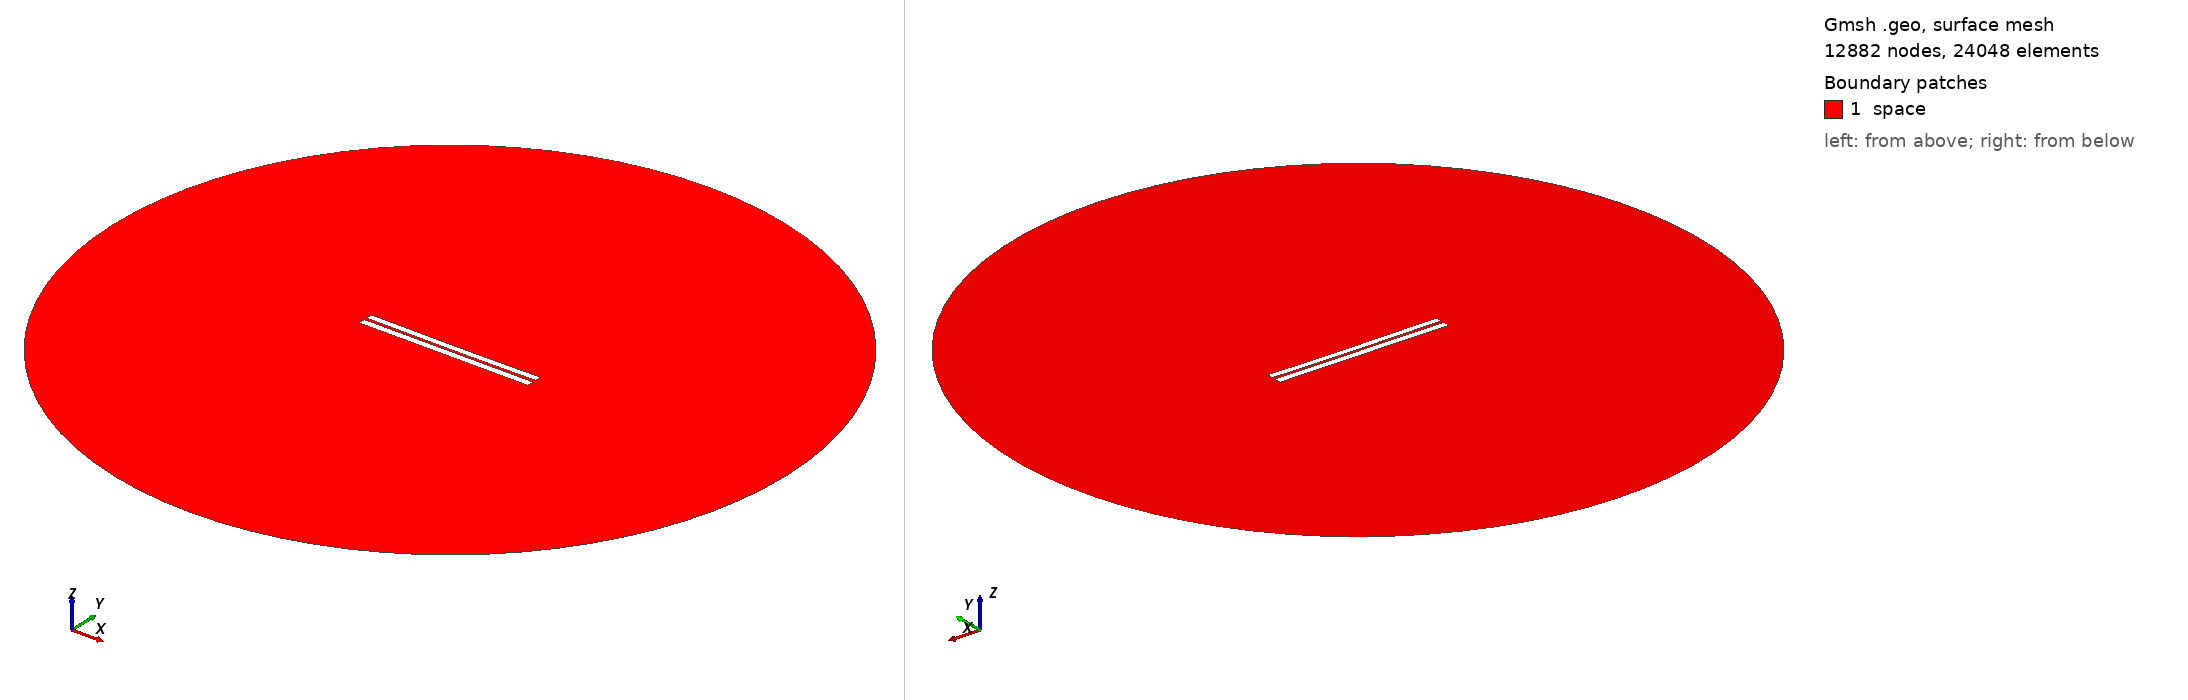

Gmsh geometry script, surface-meshed: 12882 nodes, 24048 surface elements. Boundary patches (legend numbers): 1 space. Left view from above one corner, right view from below the opposite corner. Legend entries are the model's physical surfaces. The drawing asked Gmsh for element sizes between 1% and 20% of the model's largest extent; the script's own settings can give other sizes.

=== 3263.geo (drawn) ===
//---------------------------------------
// Geometry kernel
//---------------------------------------

SetFactory("OpenCASCADE");



//---------------------------------------
// Parameters of the geometry
//---------------------------------------

// Overetch of the upper plate
overetch = 0.125;

// Distance between the plates
distance = 1.5;

// Discretization over the x axis (for the deformation)
nx = 50; 

// Length of the plate
L = 100 - overetch; 

// Number of modes
n = 4; 

// 1st mode coefficient
coeff(1) = -0.075;
beta(1) = 0.596864 * 3.1415926535 / L;

// 2nd mode coefficient
coeff(2) = -0.15;
beta(2) = 1.49418 * 3.1415926535 / L;

// 3rd mode coefficient
coeff(3) = 0.0;
beta(3) = 2.50025 * 3.1415926535 / L;

// 4th mode coefficient
coeff(4) = 0.0;
beta(4) = 3.49999 * 3.1415926535 / L;



//---------------------------------------
// Upper plate (deformed rectangle)
//---------------------------------------

// Coordiantes of the upper plate
xmin = -50;
xmax = 50 - overetch;

// Height of the upper plate
yheight = 4 - 2 * overetch;

// Indexes of the points
UpperID[] = {};
LowerID[] = {};
LeftID[] = {};
RightID[] = {};

// Point index
p = 1;

// Horizontal edges
For i In {1:nx}
    x = xmin + (i-1)*(xmax - xmin)/(nx-1);

    y_bottom = distance / 2 + overetch;
    For j In {1:n}
        C = (Cosh(beta(j)*L) + Cos(beta(j)*L)) / (Sinh(beta(j)*L) + Sin(beta(j)*L));
        y_bottom  = y_bottom + coeff(j) * (Cosh(beta(j)*(x+50)) - Cos(beta(j)*(x+50)) - C * (Sinh(beta(j)*(x+50)) - Sin(beta(j)*(x+50))));
    EndFor

    y_top = y_bottom + yheight;

    Point(p) = {x, y_top, 0, 1.0};
    UpperID[i] = p;
    p = p + 1;

    Point(p) = {x, y_bottom, 0, 1.0};
    LowerID[i] = p;
    p = p + 1;
EndFor

// Create point lists
UpperPts[] = {}; LowerPts[] = {};
For i In {1:nx}
  UpperPts[] += {UpperID[i]};
  LowerPts[] += {LowerID[i]};
EndFor

// Build splines
Spline(1) = {UpperPts[]};
Spline(2) = {LowerPts[]};
Line(3) = {LowerPts[nx-1], UpperPts[nx-1]};
Line(4) = {LowerPts[0], UpperPts[0]};

// Build the plane surface
Curve Loop(1) = {2, 3, -1, -4};
Plane Surface(1) = {1};



//---------------------------------------
// Lower plate (rectangle)
//---------------------------------------

// Vertices
Point(1001) = {-50, -1, 0, 1.0};
Point(1002) = { 50, -1, 0, 1.0};
Point(1003) = { 50,  -5, 0, 1.0};
Point(1004) = {-50,  -5, 0, 1.0};

// Edges
Line(5) = {1001, 1002};
Line(6) = {1002, 1003};
Line(7) = {1003, 1004};
Line(8) = {1004, 1001};

// Plane surface
Line Loop(2) = {5, 6, 7, 8};
Plane Surface(2) = {2}; 



//---------------------------------------
// Outer (fictious) boundary
//---------------------------------------

// Points
Point(1005) = {0, 0, 0};       // Center
Point(1006) = {200, 0, 0};     // Start point
Point(1007) = {0, 200, 0};     // 90 degrees
Point(1008) = {-200, 0, 0};    // 180 degrees
Point(1009) = {0, -200, 0};    // 270 degrees

// Circle arcs (each needs start, center, end)
Circle(9) = {1006, 1005, 1007};
Circle(10) = {1007, 1005, 1008};
Circle(11) = {1008, 1005, 1009};
Circle(12) = {1009, 1005, 1006};

// Plane surface for the entire domain
Curve Loop(3) = {9, 10, 11, 12};
Surface(3) = {3};

// Subtract the plates from the whole domain to obtain the actual domain where we want to solve the equations
BooleanDifference{ Surface{3}; Delete; }{ Surface{1}; Surface{2}; Delete; }




//---------------------------------------
// Transfinite Lines/Curves
//---------------------------------------

// Set the number of points on the boundaries
r = 7;

// Plates
Transfinite Curve {1, 2} = 50*r Using Progression 1;
Transfinite Curve {3, 4} = 2*r Using Progression 1;
Transfinite Line {5, 7} = 50*r Using Progression 1;
Transfinite Line {6, 8} = 2*r Using Progression 1;

// Outer boundary
Transfinite Line {9, 10, 11, 12} = 20 Using Progression 1;



//---------------------------------------
// Physical groups
//---------------------------------------                

// Physical curves (boundaries)
Physical Line("force_segment", 10) = {2};
Physical Line("upper_plate", 11) = {1, 3, 4};
Physical Line("lower_plate", 12) = {5, 6, 7, 8};
Physical Line("boundary", 20) = {9, 10, 11, 12};

// Physical Surfaces
Physical Surface("space", 30) = {3};



//---------------------------------------
// 6. Generate the Mesh
//---------------------------------------

// 2D mesh generation
Mesh 2;
